Run: headless pygame with SDL's dummy video driver; simulated clock (each Clock.tick advances the game by its frame time, no real sleeping); random seed 0; keys injected as events and as key.get_pressed() state; no mouse input.
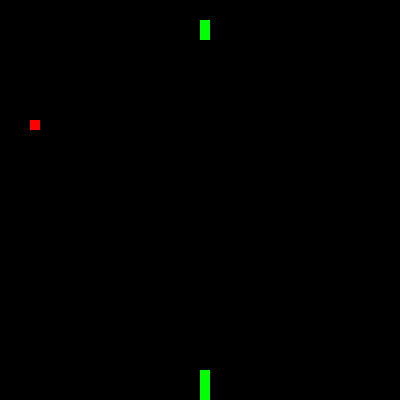
Frame 1 of 4 · flips 1–60 · no input
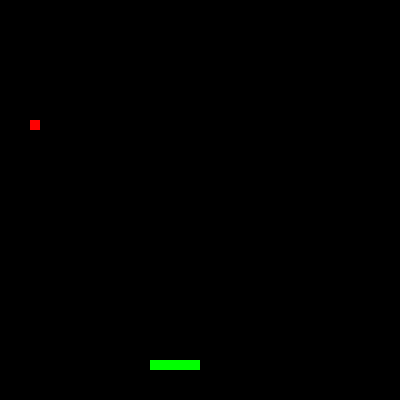
Frame 2 of 4 · flips 61–180 · tapped SPACE, RETURN · held RIGHT (→), D
Frame 3 of 4 · flips 181–300 · held DOWN (↓), S · screen same as frame 1, image omitted
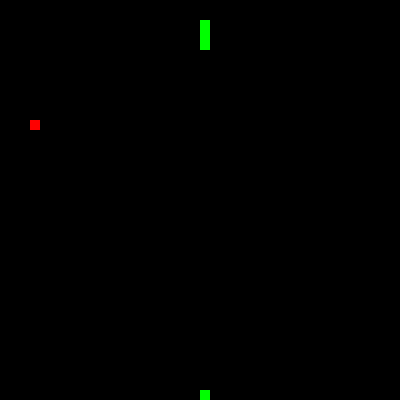
Frame 4 of 4 · flips 301–420 · held LEFT (←), A, UP (↑), W

The pygame program that drew these frames:

"""подключаем библиотеки"""
import pygame
import random
import sys

"""Скорость движения игры"""
speed = 15

"""Ширина игрового окна"""
width = 400
"""Высота игрового окна"""
height = 400

"""Задаем цвета"""
BLACK = (0, 0, 0)
RED = (255, 0, 0)
GREEN = (0, 255, 0)


"""задаем команды для движения"""
UP  = 'up'
DOWN = 'down'
LEFT = 'left'
RIGHT = 'right'

"""Запускаем игру"""
pygame.init()
"""Функция для инициализации случайных чисел"""
random.seed() 
"""Ввод глобальных переменных"""
global screen
global clock
"""Игровой модуль для контроля кадров в секунду"""
clock = pygame.time.Clock()
"""Задаем параметры окна игры"""
screen = pygame.display.set_mode((width, height))
"""Задаем название окна игры"""
pygame.display.set_caption("Snake")

class snake:
    """Класс змейки"""
    def __init__(self, x, y, color=(GREEN), pixels=None):
        self.x = x
        self.y = y
        self.speedx = 0
        self.speedy = -10
        if pixels == None:
            self.pixels = [(x, y)]
        else:
            self.pixels = pixels
        self.color = color
        self.crash = False
        self.length = 5
        
    def events(self, event):
        """Даем команды для клавиш"""
        if event.key == pygame.K_UP:
            self.speedx = 0
            self.speedy = -10
        elif event.key == pygame.K_DOWN:
            self.speedx = 0
            self.speedy = 10
        elif event.key == pygame.K_LEFT:
            self.speedx = -10
            self.speedy = 0
        elif event.key == pygame.K_RIGHT:
            self.speedx = 10
            self.speedy = 0

    def move(self):
        self.x += self.speedx
        self.y += self.speedy

        """Проверяем случай врезания в самого себя"""
        if (self.x, self.y) in self.pixels:
            self.crash = True

        """Заворачиваем змею по нажатию"""
        if self.x < 0:
            self.x = width-10
        elif self.x >= width:
            self.x = 0
        elif self.y <= 0:
            self.y = height-20
        elif self.y >= height-10:
            self.y = 10
            
        self.pixels.insert(0, (self.x, self.y))

        """Увеличиваем длинну змейки после попадания на еду"""
        if len(self.pixels) > self.length:
            del self.pixels[self.length]

    def draw(self):
        """Рисуем змейку"""
        for x, y in self.pixels:
            pygame.draw.rect(screen, (GREEN), (x, y+10, 10, 10), 0)

class food():
    """Задаем класс еды"""
    def __init__(self):
        self.x = random.randrange(20, width - 20, 10)
        self.y = random.randrange(20, height - 20, 10)

    """Случай попадания змейки на еду"""
    def hitCheck(self, snakePixels):
        if snakePixels[0][0] == self.x and snakePixels[0][1] == self.y:
            return True

    """Смена позиции еды"""
    def relocate(self):
        self.x = random.randrange(20, width - 20, 10)
        self.y = random.randrange(20, height - 20, 10)

    """Рисуем еду"""
    def draw(self):
        pygame.draw.rect(screen, (RED), (self.x, self.y+10, 10, 10), 0)

"""Команда запускающая игру"""
running = True 
arrowKeys = [pygame.K_UP, pygame.K_DOWN, pygame.K_LEFT, pygame.K_RIGHT]
food = food()
"""Начальная позиция змейки"""
snake = snake(width/2, height/2)

"""Цикл игры"""
while running:
    screen.fill((BLACK))
    snake.move()
    snake.draw()
    food.draw()
    """Увеличиваем змейку если она съедает еду и меняем позицию еды"""
    if food.hitCheck(snake.pixels):
        food.relocate()
        snake.length = snake.length + 5

    for event in pygame.event.get():
        if event.type == pygame.QUIT:
            running = False
        if event.type == pygame.KEYDOWN:
            if  event.key in arrowKeys:
                snake.events(event)
            elif event.key == pygame.K_ESCAPE:
                running = False
            clock.tick(speed)
            
    """Обновляе дисплей в конце"""
    pygame.display.flip()
    clock.tick(speed)

    """Обнавляем игру если у нас проигрыш"""
    while snake.crash:
        pygame.display.flip()
        clock.tick(speed)
        for event in pygame.event.get():
            if event.type == pygame.QUIT:
                running = False
                snake.crash = False
                sys.exit()
            elif event.type == pygame.KEYDOWN:
                food.__init__()
                snake.__init__(height/2,width/2)
            elif event.key == pygame.K_ESCAPE:
                screen.fill((BLACK))
                food.__init__()
                snake = snake(width/2, width/2)
